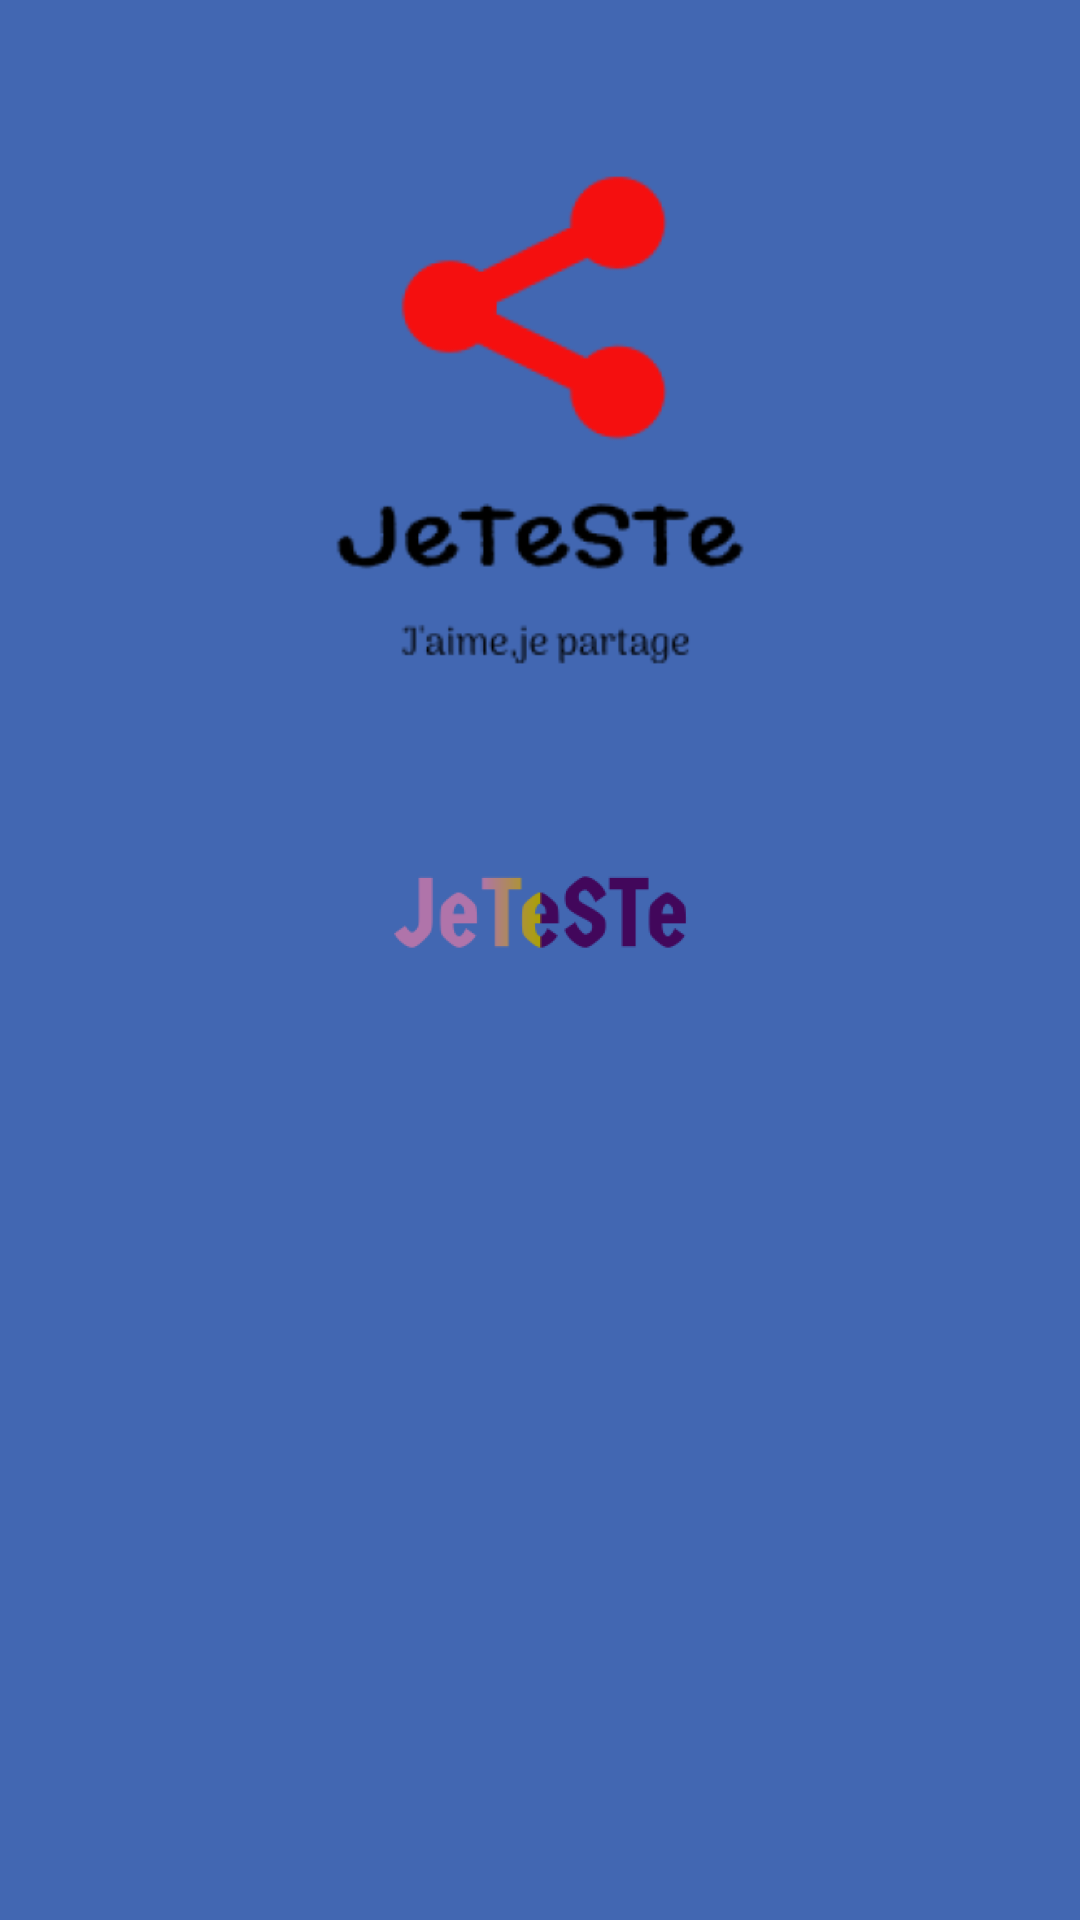

The Android layout XML behind this screen, and the referenced resources:
<!-- AndroidManifest.xml: application theme AppTheme -->
<!-- res/layout/activity_splash.xml -->
<?xml version="1.0" encoding="utf-8"?>
<androidx.constraintlayout.widget.ConstraintLayout xmlns:android="http://schemas.android.com/apk/res/android"
    xmlns:app="http://schemas.android.com/apk/res-auto"
    xmlns:tools="http://schemas.android.com/tools"
    android:layout_width="match_parent"
    android:layout_height="match_parent"
    android:layout_gravity="center"
    android:background="#4267B2"
    android:foregroundGravity="center"
    app:layout_anchorGravity="center_horizontal"
    tools:context=".SplashActivity">


        <ImageView
            android:id="@+id/splashscreen"
            android:layout_width="match_parent"
            android:layout_height="180dp"

            android:layout_margin="50dp"
            android:src="@mipmap/logo_total_photo"
            app:layout_constraintTop_toTopOf="parent"
            tools:layout_editor_absoluteX="20dp" />

        <ImageView
            android:layout_width="match_parent"
            android:layout_height="wrap_content"
            android:layout_margin="20dp"

            android:text="this is a simple Add"
            android:src="@mipmap/ic_applogo"
            android:textSize="24sp"
            app:layout_constraintTop_toBottomOf="@id/splashscreen"
            tools:layout_editor_absoluteX="20dp" />


</androidx.constraintlayout.widget.ConstraintLayout>
<!-- resources referenced by this layout -->
<resources>
  <!-- mipmap ic_applogo: png bitmap (mipmap-hdpi, 4404 bytes) -->
  <!-- mipmap logo_total_photo: png bitmap (mipmap-hdpi, 5716 bytes) -->
  <style name="AppTheme" parent="Theme.AppCompat.Light.NoActionBar">
          
          <item name="colorPrimary">@color/colorPrimary</item>
          <item name="colorPrimaryDark">@color/colorPrimaryDark</item>
          <item name="colorAccent">@color/colorAccent</item>
      </style>
  <color name="colorPrimary">#008577</color>
  <color name="colorPrimaryDark">#00574B</color>
  <color name="colorAccent">#D81B60</color>
</resources>
